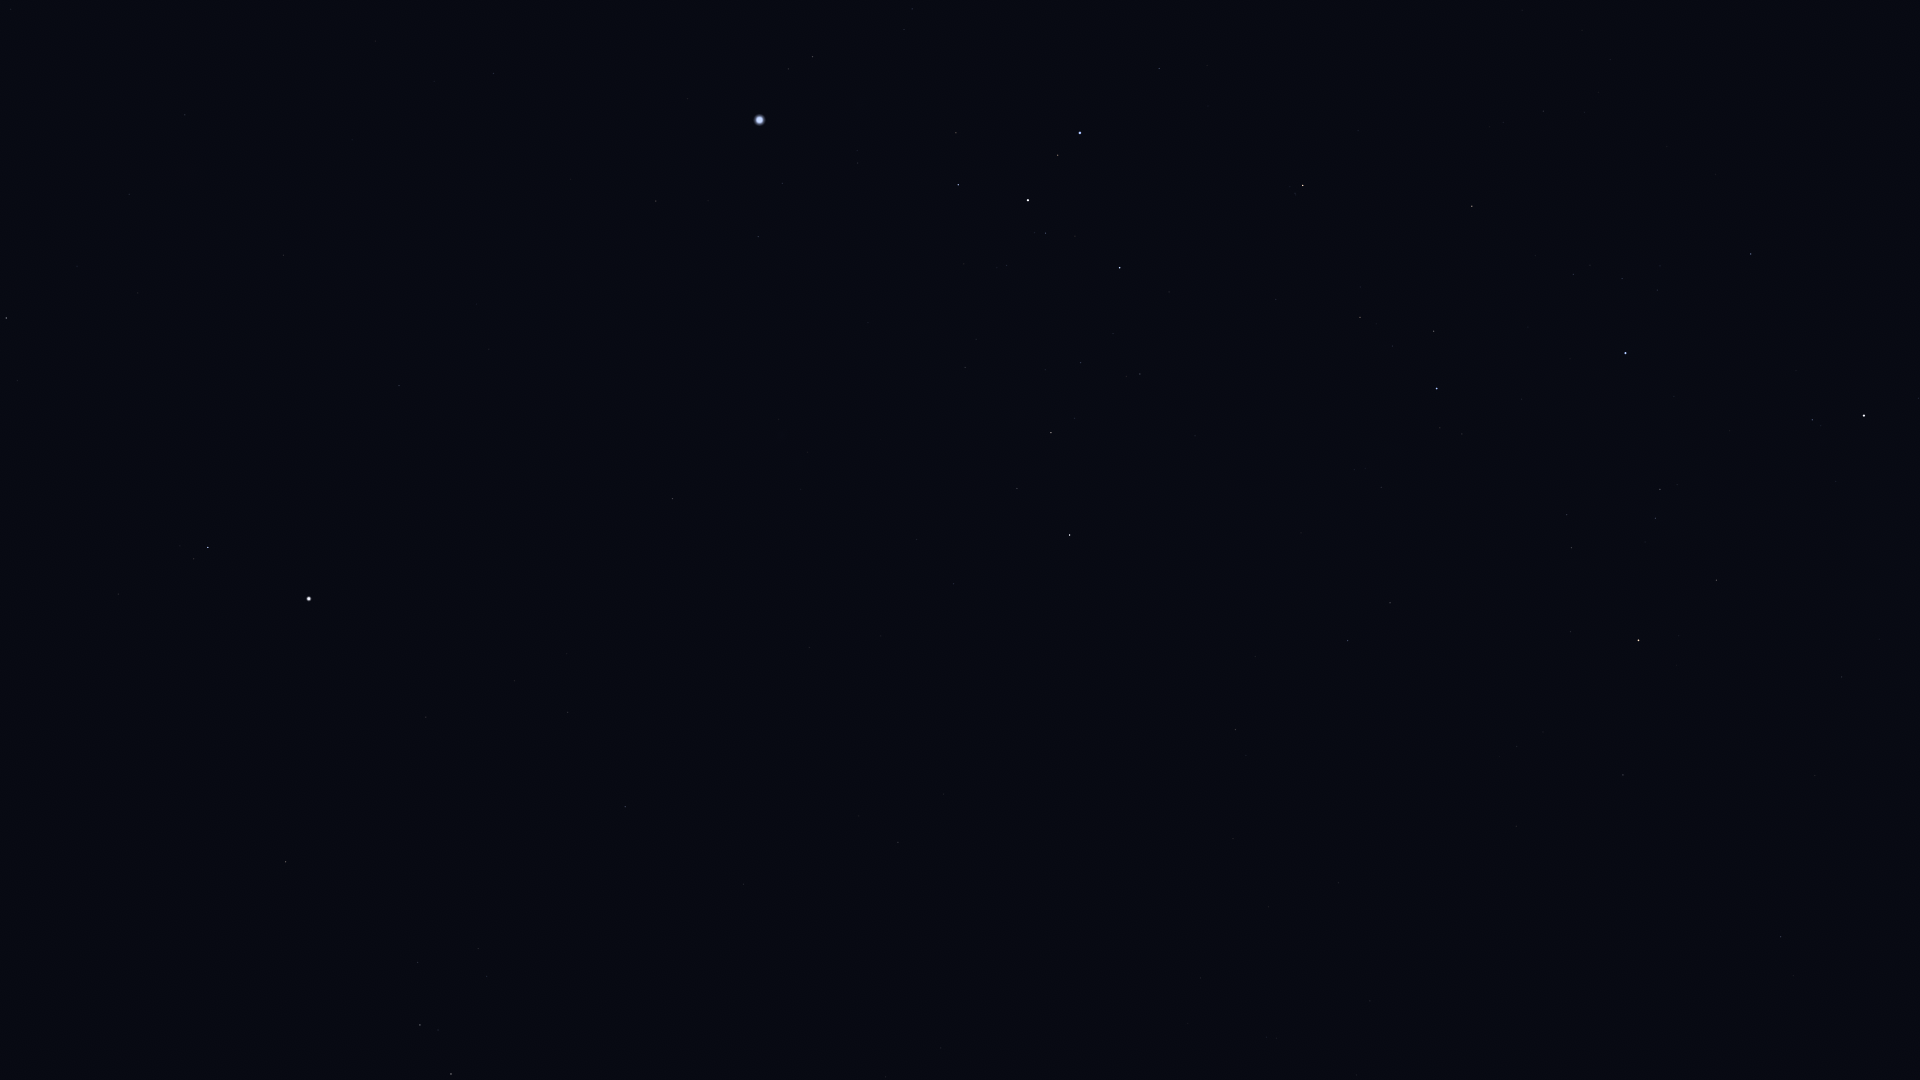

Values plotted in this chart, from the file beside it:
Star_ID, Name, X, Y
28614, HIP 28614, 11, 9
30419, HIP 30419, 185, 115
30867, HIP 30867, 493, 73
30905, Lusitânia, 27, 198
31216, HIP 31216, 129, 194
31416, HIP 31416, 904, 29
31592, HIP 31592, 812, 56
31978, HIP 31978, 77, 266
32349, Sirius, 759, 120
32362, HIP 32362, 6, 318
32533, HIP 32533, 138, 293
32759, HIP 32759, 1159, 68
33160, HIP 33160, 656, 201
33165, HIP 33165, 950, 134
33347, HIP 33347, 782, 183
33579, Adhara, 1080, 133
33719, Citalá, 500, 280
33856, Nganurganity, 1058, 155
34045, Muliphein, 758, 236
34444, Wezen, 1028, 200
34769, HIP 34769, 399, 385
35037, HIP 35037, 1045, 233
35264, HIP 35264, 1303, 185
35904, Aludra, 1120, 268
36188, Gomeisa, 208, 547
36377, HIP 36377, 1472, 206
37279, Procyon, 309, 599
37447, HIP 37447, 672, 498
38041, Tapecue, 1774, 209
38146, HIP 38146, 1052, 431
38170, Azmidi, 1051, 433
39211, HIP 39211, 514, 681
39429, Naos, 1437, 388
39757, Tureis, 1070, 535
39863, HIP 39863, 568, 712
40167, Tegmine, 59, 908
40526, Tarf, 286, 862
42402, Minchir, 478, 948
42446, Gakyid, 238, 1036
42515, HIP 42515, 1390, 603
42536, HIP 42536, 1812, 420
42828, HIP 42828, 1348, 640
42913, Alsephina, 1864, 415
43109, Ashlesha, 420, 1025
43409, HIP 43409, 1235, 729
44816, Suhail, 1638, 640
45751, HIP 45751, 941, 1048
46651, HIP 46651, 1623, 775
47202, Kalausi, 1703, 765
48235, Natasha, 1884, 719
48926, HIP 48926, 1595, 963
50191, HIP 50191, 1781, 937
